Run: headless pygame with SDL's dummy video driver; simulated clock (each Clock.tick advances the game by its frame time, no real sleeping); random seed 0; keys injected as events and as key.get_pressed() state; mouse plan: one left click at the window centre at the start of phase 2, then a move to the lower-right quarter at the start of phase 3.
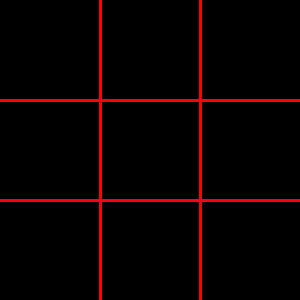
Frame 1 of 4 · flips 1–60 · no input
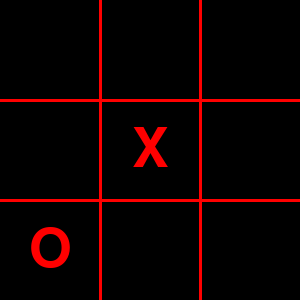
Frame 2 of 4 · flips 61–180 · clicked the window centre · tapped SPACE, RETURN · held RIGHT (→), D
Frame 3 of 4 · flips 181–300 · moved the mouse to the lower-right quarter · held DOWN (↓), S · screen unchanged from frame 2, image omitted
Frame 4 of 4 · flips 301–420 · held LEFT (←), A, UP (↑), W · screen unchanged from frame 3, image omitted

The pygame program that drew these frames:

import pygame
import random
from pygame.locals import *


RED=(255,0,0)
MARKX='X'
MARKO='O'
BOARD=['','','','','','','','','']
WIN=-1


def resetBoard(board):
    for i in range(9):
        board[i]=''

def displayX(position,rect):
    font=pygame.font.Font(None, 80)
    x=font.render(MARKX,True,RED)
    xpos=x.get_rect()
    xpos.centerx=rect.centerx
    xpos.centery=rect.centery
    screen.blit(x,xpos)


def displayO(position,rect):
    font=pygame.font.Font(None, 80)
    o=font.render(MARKO,True,RED)
    opos=o.get_rect()
    opos.centerx=rect.centerx
    opos.centery=rect.centery
    screen.blit(o,opos)


def makeX(position,board,rect):
    if board[position]=='':
        board[position]='X'
        displayX(position,rect)

def makeO(position,board,rect):
    if board[position]=='':
        board[position]='O'
        displayO(position,rect)

def drawline(screen,first_point,second_point):
    pygame.draw.line(screen,RED,first_point,second_point,3)
    pygame.display.update()


def winner(board,t):
    win=False
    if board[0]==board[1]==board[2]=='O' or board[0]==board[1]==board[2]=='X':

        point1=[0,50]
        point2=[300,50]
        win=True

    elif board[3]==board[4]==board[5]=='O' or board[3]==board[4]==board[5]=='X':

        point1=[0,150]
        point2=[300,150]
        win=True
    elif board[6]==board[7]==board[8]=='O' or board[6]==board[7]==board[8]=='X':

        point1=[0,250]
        point2=[300,250]
        win=True
    elif board[0]==board[3]==board[6]=='O' or board[0]==board[3]==board[6]=='X':

        point1=[50,0]
        point2=[50,300]
        win=True
    elif board[1]==board[4]==board[7]=='O' or board[1]==board[4]==board[7]=='X':

        point1=[150,0]
        point2=[150,300]
        win=True
    elif board[2]==board[5]==board[8]=='O' or board[2]==board[5]==board[8]=='X':

        point1=[250,0]
        point2=[250,300]
        win=True
    elif board[0]==board[4]==board[8]=='O' or board[0]==board[4]==board[8]=='X':

        point1=[0,0]
        point2=[300,300]
        win=True
    elif board[2]==board[4]==board[6]=='O' or board[2]==board[4]==board[6]=='X':

        point1=[300,0]
        point2=[0,300]
        win=True

    if t==1 and win:
        drawline(screen,point1,point2)
    return win


def BoardisEmpty(board):
    check = True
    for i in range(9):
        if board[i] !='':
            check = False
    return check

def BoardisFull(board):
    check = True
    for i in range(9):
        if board[i] =='':
            check = False
    return check

def Boxisempty(board,box):
    if board[box]=="":
        return True
    return False

def getComputerMove(board):
    box=-1
    rect=-1

    for n in range(9):
        boardcopy=board.copy()
        if boardcopy[n]=="":
            boardcopy[n]=MARKX
            if winner(boardcopy,0):
                box=n
                rect=rect_list[n]

    if board[4]=="":
        box=4
        rect=rect_list[4]
    elif board[0]=="" or board[2]=="" or board[6]=="" or board[8]=="":

        while box==-1:
            test=random.randrange(0,9,2)
            if board[test]=="":
                box=test
                rect=rect_list[box]

    for n in range(9):
        boardcopy=board.copy()
        if boardcopy[n]=="":
            boardcopy[n]=MARKO
            if winner(boardcopy,0):
                box=n
                rect=rect_list[n]

    if box==-1:
        for n in range(9):
            boardcopy=board.copy()
            if boardcopy[n]=="":
                box=n
                rect=rect_list[n]

    return box, rect

def getUserMove(pos):
    for i in range(9):
        if rect_list[i].collidepoint(pos):
            box=i
            rect=rect_list[i]
    return box, rect


def main():
    global screen,background
    global rect_list
    MOVE=0 # 0 is user, 1 is computer
    pygame.init()
    screen=pygame.display.set_mode((300,300))
    pygame.display.set_caption("tictactoe")

    #fill background
    background=pygame.Surface(screen.get_size())
    background=background.convert()
    background.fill((0,0,0))
    #draw board
    pygame.draw.line(background, RED, [0,100], [300,100], 3)
    pygame.draw.line(background, RED, [0,200], [300,200], 3)
    pygame.draw.line(background, RED, [100,0], [100,300], 3)
    pygame.draw.line(background, RED, [200,0], [200,300], 3)
    rect1 = pygame.Rect(0,0,100,100)
    rect2 = pygame.Rect(100,0,100,100)
    rect3 = pygame.Rect(200,0,100,100)
    rect4 = pygame.Rect(0,100,100,100)
    rect5 = pygame.Rect(100,100,100,100)
    rect6 = pygame.Rect(200,100,100,100)
    rect7 = pygame.Rect(0,200,100,100)
    rect8 = pygame.Rect(100,200,100,100)
    rect9 = pygame.Rect(200,200,100,100)
    rect_list=[rect1,rect2,rect3,rect4,rect5,rect6,rect7,rect8,rect9]
    #bilt to the screen
    screen.blit(background, (0, 0))
    pygame.display.flip()
    box = -1
    t = 1
    while True:
        for event in pygame.event.get():
            if event.type == QUIT:
                return
            elif event.type == MOUSEBUTTONDOWN:
                pos=pygame.mouse.get_pos()
                #decide user click which space
                box,u_rect=getUserMove(pos)
                if Boxisempty(BOARD,box):
                    useract=1


        if not winner(BOARD,t) and box !=-1:

            if MOVE==0 and useract==1:
                makeX(box,BOARD,u_rect)
                MOVE=1
                useract=0
            elif MOVE==1:
                box,u_rect=getComputerMove(BOARD)
                pygame.time.wait(300)
                makeO(box,BOARD,u_rect)
                MOVE=0
        elif winner(BOARD,t) and MOVE==0:
            print("winner is computer")
            winner(BOARD,t)
            #refresh the game board
            pygame.time.wait(1000)
            screen.blit(background, (0, 0))
            resetBoard(BOARD)
            MOVE=0
            box = -1
        elif winner(BOARD,t) and MOVE==1:
            print("winner is user")
            winner(BOARD,t)
            #refresh the game board
            pygame.time.wait(1000)
            screen.blit(background, (0, 0))
            resetBoard(BOARD)
            MOVE=0
            box = -1
        elif BoardisFull(BOARD):
            print("tie!!!!")
            pygame.time.wait(1000)
            screen.blit(background, (0, 0))
            resetBoard(BOARD)
            MOVE=0
            box = -1

        pygame.display.update()

if __name__ == '__main__': main()
